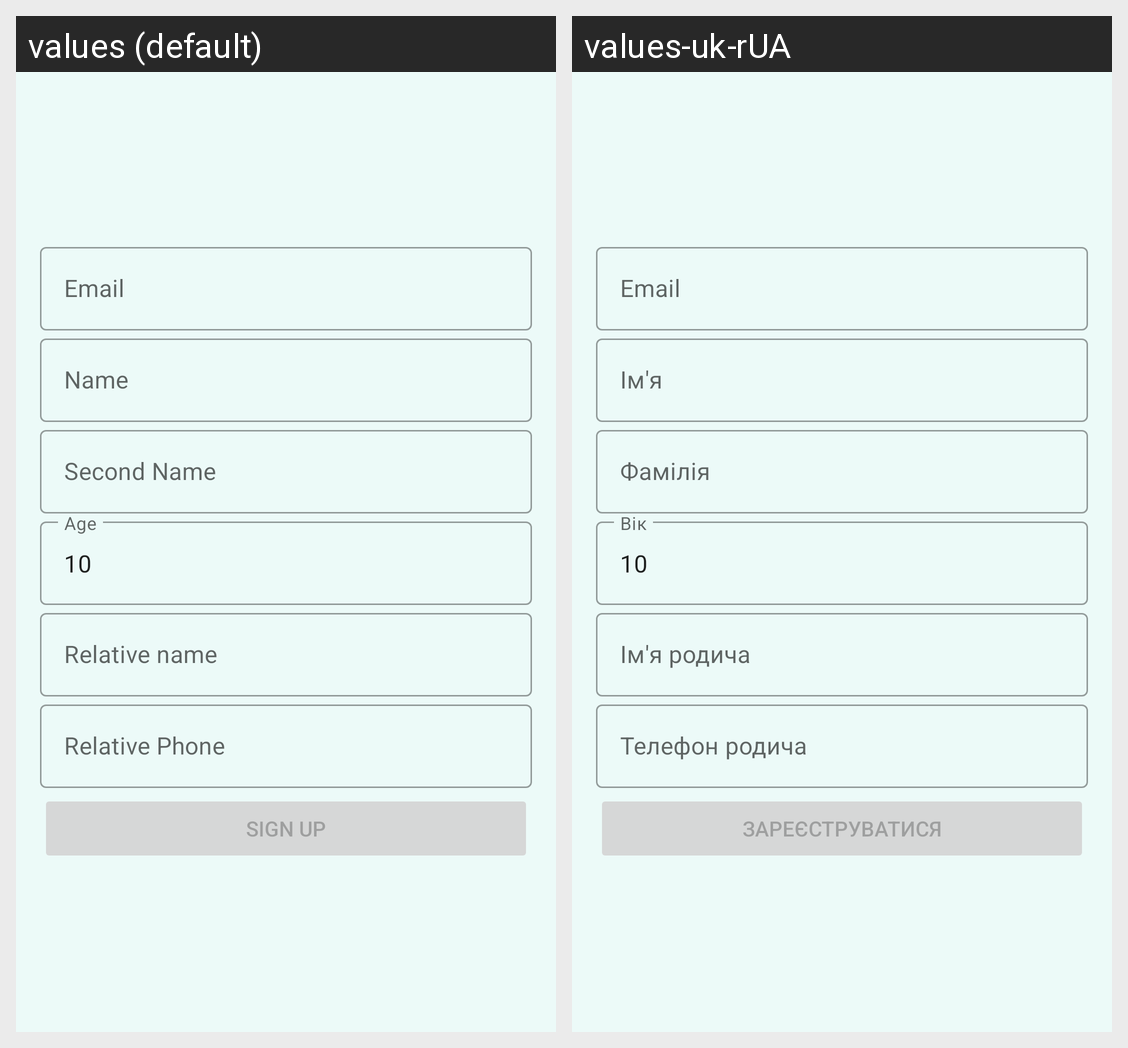

Locale-by-locale string values for the Android screen shown in this grid:
Android screen res/layout/fragment_sign_up.xml rendered under 2 locales, left to right: values (default), values-uk-rUA. Device: Nexus 5 (rendered at 1080×1920; each locale shown at half size, 540×960, under a caption strip naming it); theme AppTheme.
Strings drawn on this screen, with the default value and each locale's value (text and hints the layout hard-codes, and strings that could not be matched under every locale, appear in the picture but are not listed):

email
  values: Email
  values-uk-rUA: Email

name
  values: Name
  values-uk-rUA: Ім'я

second_name
  values: Second Name
  values-uk-rUA: Фамілія

age
  values: Age
  values-uk-rUA: Вік

relative_name
  values: Relative name
  values-uk-rUA: Ім'я родича

relative_phone
  values: Relative Phone
  values-uk-rUA: Телефон родича

sign_up
  values: sign up
  values-uk-rUA: зареєструватися
